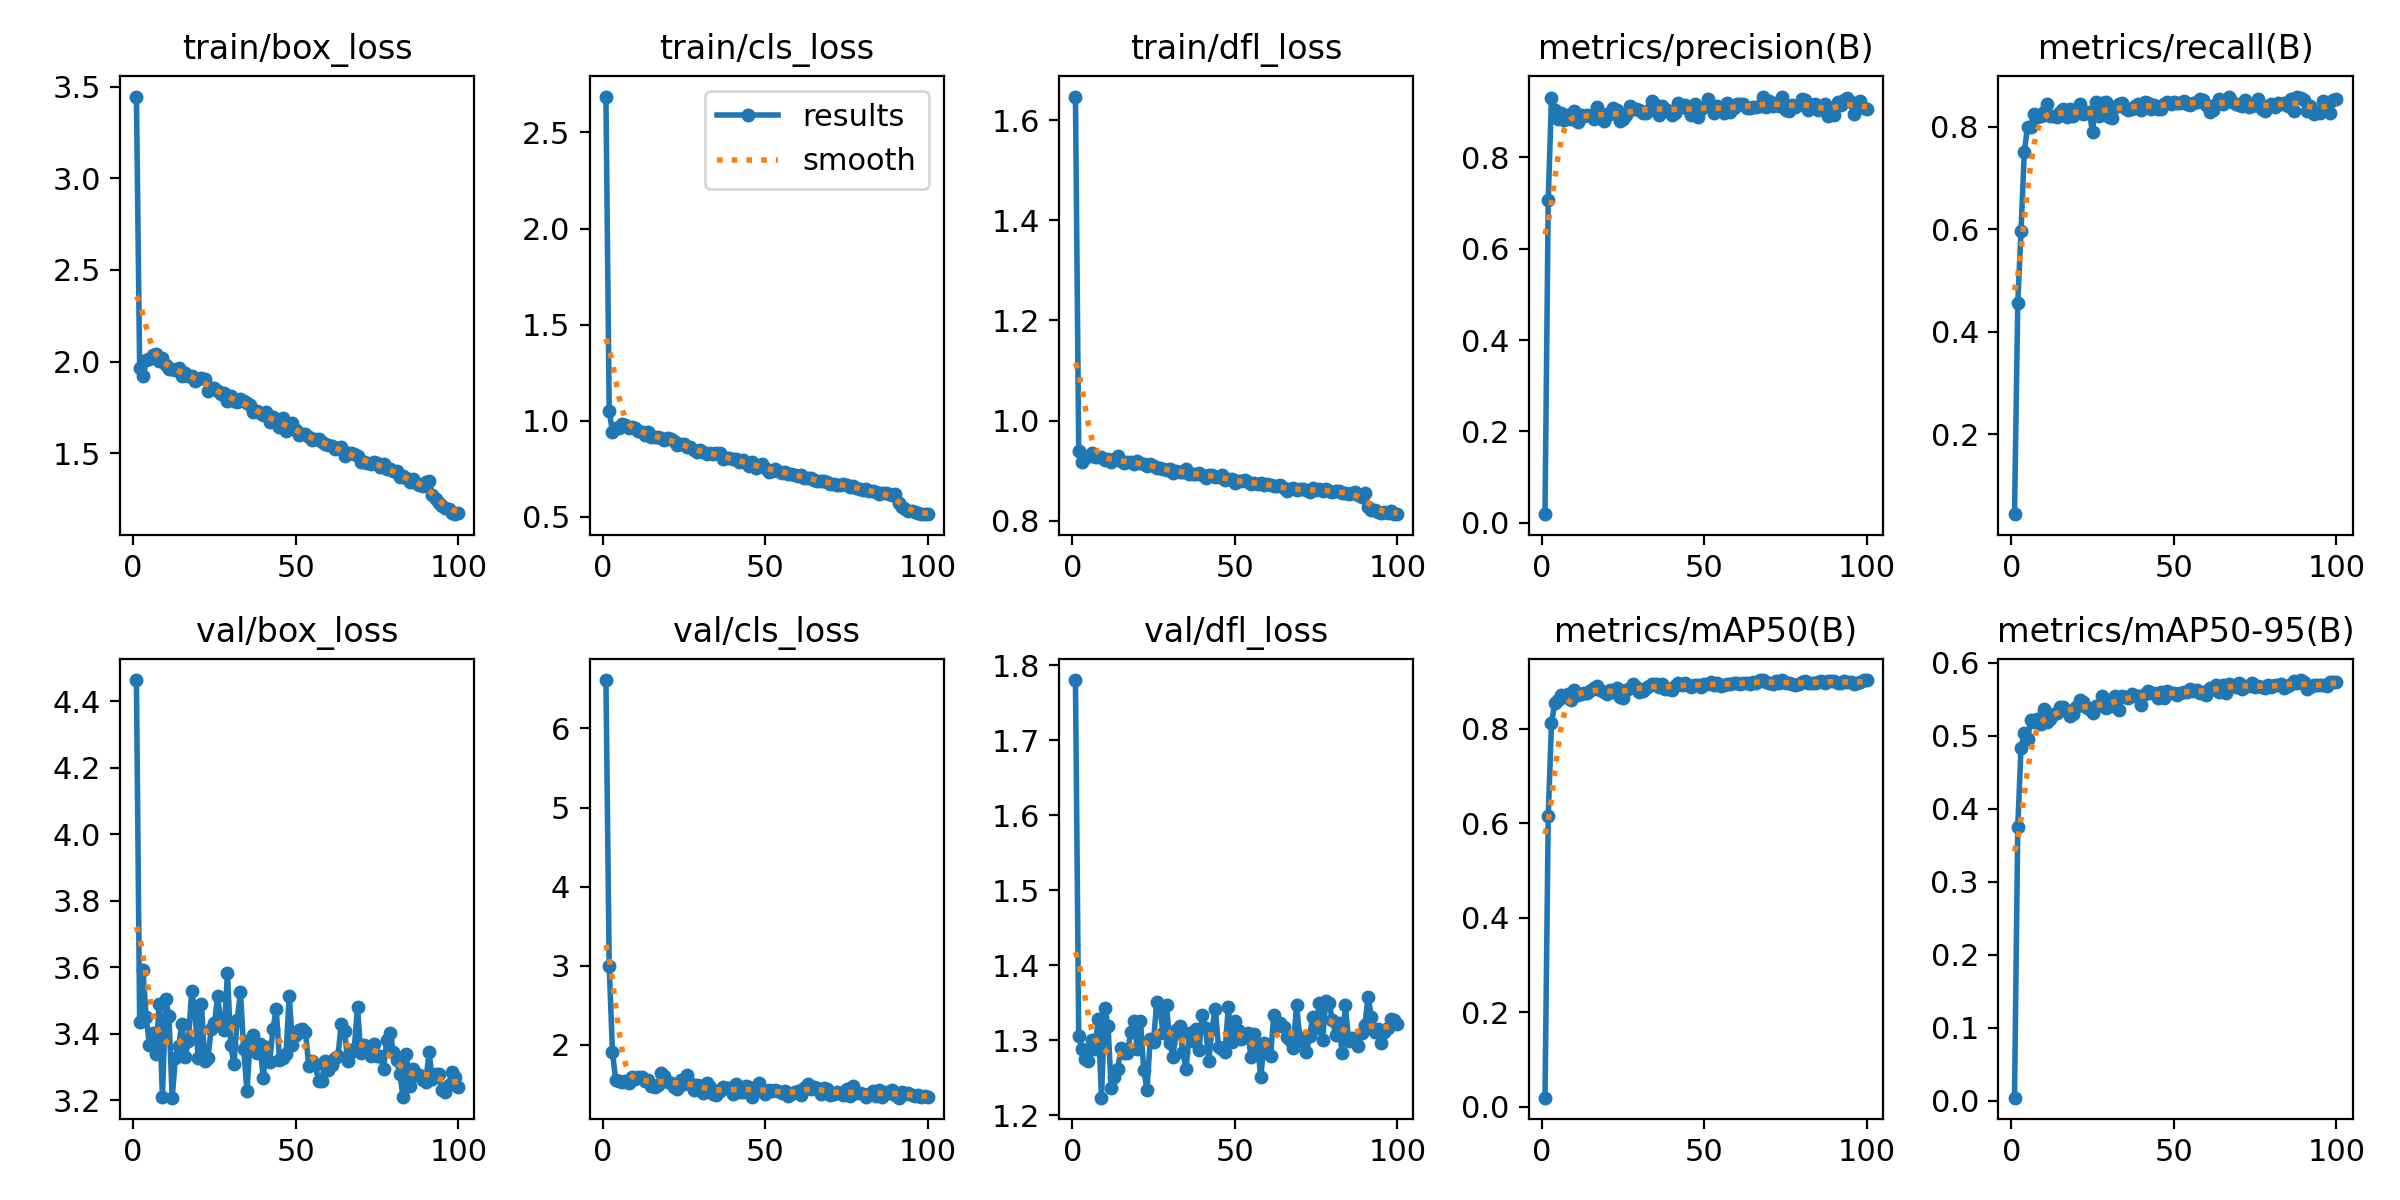

The file beside this chart, header and first rows:
epoch, time, train/box_loss, train/cls_loss, train/dfl_loss, metrics/precision(B), metrics/recall(B), metrics/mAP50(B), metrics/mAP50-95(B), val/box_loss, val/cls_loss, val/dfl_loss, lr/pg0, lr/pg1, lr/pg2
1, 518.7, 3.446, 2.687, 1.647, 0.01871, 0.04428, 0.0193, 0.0042, 4.464, 6.612, 1.78, 0.0003235, 0.0003235, 0.0003235
2, 562, 1.964, 1.051, 0.94, 0.7077, 0.4565, 0.6167, 0.3748, 3.434, 3.003, 1.306, 0.0006504, 0.0006504, 0.0006504
3, 608.6, 1.92, 0.9435, 0.9181, 0.9308, 0.5965, 0.8117, 0.4835, 3.591, 1.917, 1.288, 0.0009706, 0.0009706, 0.0009706
4, 655.5, 2.011, 0.9631, 0.9247, 0.9048, 0.7501, 0.8554, 0.5036, 3.45, 1.553, 1.275, 0.0009703, 0.0009703, 0.0009703
5, 700.9, 2.017, 0.9607, 0.93, 0.8832, 0.8002, 0.8616, 0.496, 3.365, 1.543, 1.273, 0.0009604, 0.0009604, 0.0009604
6, 747.7, 2.039, 0.9813, 0.936, 0.8974, 0.7999, 0.8709, 0.5218, 3.4, 1.528, 1.3, 0.0009505, 0.0009505, 0.0009505
7, 795.2, 2.042, 0.9809, 0.928, 0.8817, 0.8255, 0.8678, 0.5191, 3.34, 1.547, 1.288, 0.0009406, 0.0009406, 0.0009406
8, 840.2, 2.003, 0.9649, 0.9283, 0.8918, 0.819, 0.8744, 0.5227, 3.488, 1.523, 1.328, 0.0009307, 0.0009307, 0.0009307
9, 886.2, 2.02, 0.9667, 0.9273, 0.8851, 0.8204, 0.8609, 0.5158, 3.209, 1.59, 1.223, 0.0009208, 0.0009208, 0.0009208
10, 930.3, 1.98, 0.9618, 0.9218, 0.9008, 0.8286, 0.8824, 0.5364, 3.505, 1.568, 1.343, 0.0009109, 0.0009109, 0.0009109
11, 975.8, 1.958, 0.9472, 0.9243, 0.8765, 0.845, 0.8726, 0.5182, 3.454, 1.592, 1.319, 0.000901, 0.000901, 0.000901
12, 1020, 1.962, 0.9403, 0.9183, 0.8924, 0.8209, 0.875, 0.5231, 3.207, 1.597, 1.236, 0.0008911, 0.0008911, 0.0008911
13, 1065, 1.955, 0.9284, 0.923, 0.8903, 0.8199, 0.8762, 0.5291, 3.327, 1.539, 1.251, 0.0008812, 0.0008812, 0.0008812
14, 1110, 1.965, 0.9439, 0.9285, 0.8929, 0.8195, 0.877, 0.5314, 3.364, 1.554, 1.262, 0.0008713, 0.0008713, 0.0008713
15, 1154, 1.923, 0.915, 0.9194, 0.8924, 0.8287, 0.8824, 0.5394, 3.43, 1.484, 1.29, 0.0008614, 0.0008614, 0.0008614
16, 1201, 1.938, 0.9158, 0.9145, 0.8832, 0.8336, 0.886, 0.5398, 3.329, 1.464, 1.282, 0.0008515, 0.0008515, 0.0008515
17, 1247, 1.923, 0.9147, 0.9172, 0.9094, 0.8191, 0.8911, 0.5341, 3.379, 1.498, 1.283, 0.0008416, 0.0008416, 0.0008416
18, 1294, 1.922, 0.9095, 0.9166, 0.8924, 0.8343, 0.8822, 0.5271, 3.53, 1.644, 1.311, 0.0008317, 0.0008317, 0.0008317
19, 1340, 1.895, 0.9013, 0.9129, 0.8787, 0.8216, 0.8791, 0.5293, 3.462, 1.603, 1.326, 0.0008218, 0.0008218, 0.0008218
20, 1385, 1.904, 0.9097, 0.92, 0.8946, 0.8282, 0.8745, 0.5399, 3.327, 1.536, 1.288, 0.0008119, 0.0008119, 0.0008119
21, 1428, 1.913, 0.908, 0.9159, 0.8956, 0.8445, 0.8824, 0.5483, 3.489, 1.518, 1.325, 0.000802, 0.000802, 0.000802
22, 1473, 1.905, 0.8972, 0.914, 0.9087, 0.8243, 0.8788, 0.5459, 3.319, 1.467, 1.26, 0.0007921, 0.0007921, 0.0007921
23, 1519, 1.841, 0.8728, 0.909, 0.9041, 0.8276, 0.8867, 0.5389, 3.326, 1.443, 1.234, 0.0007822, 0.0007822, 0.0007822
24, 1562, 1.858, 0.8774, 0.9126, 0.8789, 0.8279, 0.8681, 0.5372, 3.414, 1.564, 1.301, 0.0007723, 0.0007723, 0.0007723
25, 1606, 1.856, 0.8788, 0.9093, 0.885, 0.7898, 0.8664, 0.5306, 3.433, 1.513, 1.298, 0.0007624, 0.0007624, 0.0007624
26, 1650, 1.838, 0.8622, 0.9059, 0.8922, 0.8473, 0.8829, 0.5414, 3.513, 1.619, 1.351, 0.0007525, 0.0007525, 0.0007525
27, 1693, 1.824, 0.8623, 0.9061, 0.9124, 0.8213, 0.8866, 0.5413, 3.428, 1.514, 1.34, 0.0007426, 0.0007426, 0.0007426
28, 1737, 1.829, 0.8503, 0.9036, 0.9066, 0.8465, 0.8958, 0.5549, 3.411, 1.426, 1.309, 0.0007327, 0.0007327, 0.0007327
29, 1782, 1.788, 0.8394, 0.9023, 0.9067, 0.8489, 0.8897, 0.5382, 3.583, 1.499, 1.347, 0.0007228, 0.0007228, 0.0007228
30, 1826, 1.812, 0.8463, 0.9031, 0.9044, 0.8188, 0.8792, 0.5445, 3.365, 1.488, 1.296, 0.0007129, 0.0007129, 0.0007129
31, 1869, 1.783, 0.8361, 0.8954, 0.8962, 0.8173, 0.8793, 0.5409, 3.308, 1.392, 1.278, 0.000703, 0.000703, 0.000703
32, 1912, 1.778, 0.826, 0.8991, 0.8971, 0.8378, 0.8864, 0.5546, 3.442, 1.516, 1.313, 0.0006931, 0.0006931, 0.0006931
33, 1956, 1.795, 0.8337, 0.8977, 0.9028, 0.8433, 0.8905, 0.5353, 3.524, 1.466, 1.318, 0.0006832, 0.0006832, 0.0006832
34, 2000, 1.785, 0.8293, 0.8972, 0.9233, 0.8466, 0.8953, 0.5538, 3.352, 1.377, 1.284, 0.0006733, 0.0006733, 0.0006733
35, 2044, 1.774, 0.8331, 0.9026, 0.915, 0.8369, 0.8942, 0.5535, 3.226, 1.362, 1.262, 0.0006634, 0.0006634, 0.0006634
36, 2087, 1.761, 0.831, 0.8925, 0.8939, 0.8323, 0.8889, 0.5516, 3.381, 1.416, 1.31, 0.0006535, 0.0006535, 0.0006535
37, 2131, 1.728, 0.8039, 0.8933, 0.9117, 0.8345, 0.8944, 0.5569, 3.396, 1.468, 1.299, 0.0006436, 0.0006436, 0.0006436
38, 2175, 1.731, 0.8082, 0.8931, 0.9052, 0.841, 0.8852, 0.5545, 3.342, 1.456, 1.315, 0.0006337, 0.0006337, 0.0006337
39, 2218, 1.72, 0.8049, 0.8948, 0.9019, 0.8442, 0.8855, 0.5548, 3.368, 1.452, 1.287, 0.0006238, 0.0006238, 0.0006238
40, 2261, 1.707, 0.7996, 0.8918, 0.8933, 0.8334, 0.8828, 0.5419, 3.267, 1.382, 1.334, 0.0006139, 0.0006139, 0.0006139
41, 2303, 1.723, 0.8018, 0.8855, 0.8979, 0.8472, 0.8901, 0.5576, 3.361, 1.509, 1.316, 0.000604, 0.000604, 0.000604
42, 2347, 1.67, 0.7873, 0.8915, 0.919, 0.8467, 0.8971, 0.5617, 3.315, 1.4, 1.273, 0.0005941, 0.0005941, 0.0005941
43, 2393, 1.7, 0.7947, 0.8919, 0.9093, 0.8354, 0.8922, 0.5588, 3.415, 1.4, 1.315, 0.0005842, 0.0005842, 0.0005842
44, 2436, 1.668, 0.7789, 0.8878, 0.9138, 0.8414, 0.8974, 0.5584, 3.475, 1.488, 1.342, 0.0005743, 0.0005743, 0.0005743
45, 2480, 1.646, 0.7665, 0.8882, 0.9055, 0.8338, 0.8929, 0.5523, 3.32, 1.471, 1.29, 0.0005644, 0.0005644, 0.0005644
46, 2524, 1.693, 0.7854, 0.8914, 0.8938, 0.8347, 0.8897, 0.5595, 3.327, 1.341, 1.288, 0.0005545, 0.0005545, 0.0005545
47, 2567, 1.624, 0.7573, 0.8815, 0.9161, 0.8434, 0.8934, 0.5516, 3.338, 1.451, 1.284, 0.0005446, 0.0005446, 0.0005446
48, 2610, 1.651, 0.7642, 0.8831, 0.8875, 0.8484, 0.8923, 0.5606, 3.514, 1.52, 1.344, 0.0005347, 0.0005347, 0.0005347
49, 2653, 1.663, 0.7755, 0.8826, 0.9068, 0.8446, 0.8885, 0.5588, 3.367, 1.418, 1.297, 0.0005248, 0.0005248, 0.0005248
50, 2698, 1.627, 0.754, 0.8764, 0.9113, 0.8487, 0.8953, 0.5591, 3.397, 1.385, 1.326, 0.0005149, 0.0005149, 0.0005149
51, 2741, 1.6, 0.7361, 0.8788, 0.9272, 0.8458, 0.8949, 0.5564, 3.411, 1.43, 1.313, 0.000505, 0.000505, 0.000505
52, 2784, 1.607, 0.7412, 0.8792, 0.9116, 0.8467, 0.8993, 0.559, 3.413, 1.423, 1.302, 0.0004951, 0.0004951, 0.0004951
53, 2829, 1.607, 0.7503, 0.8811, 0.8961, 0.8506, 0.8925, 0.5604, 3.405, 1.434, 1.308, 0.0004852, 0.0004852, 0.0004852
54, 2872, 1.588, 0.74, 0.8769, 0.9116, 0.8442, 0.8968, 0.5597, 3.303, 1.417, 1.309, 0.0004753, 0.0004753, 0.0004753
55, 2916, 1.574, 0.7284, 0.8735, 0.905, 0.8424, 0.8919, 0.5636, 3.317, 1.388, 1.278, 0.0004654, 0.0004654, 0.0004654
56, 2959, 1.578, 0.7358, 0.8763, 0.8973, 0.8458, 0.893, 0.5615, 3.305, 1.413, 1.309, 0.0004555, 0.0004555, 0.0004555
57, 3002, 1.578, 0.726, 0.8742, 0.9182, 0.8488, 0.8943, 0.5627, 3.258, 1.357, 1.292, 0.0004456, 0.0004456, 0.0004456
58, 3045, 1.561, 0.7217, 0.8756, 0.8987, 0.853, 0.8951, 0.5586, 3.257, 1.377, 1.251, 0.0004357, 0.0004357, 0.0004357
59, 3089, 1.551, 0.7164, 0.8707, 0.9074, 0.852, 0.8962, 0.5596, 3.317, 1.409, 1.296, 0.0004258, 0.0004258, 0.0004258
60, 3132, 1.547, 0.714, 0.8734, 0.9165, 0.842, 0.8974, 0.5553, 3.289, 1.423, 1.283, 0.0004159, 0.0004159, 0.0004159
... 40 more rows
